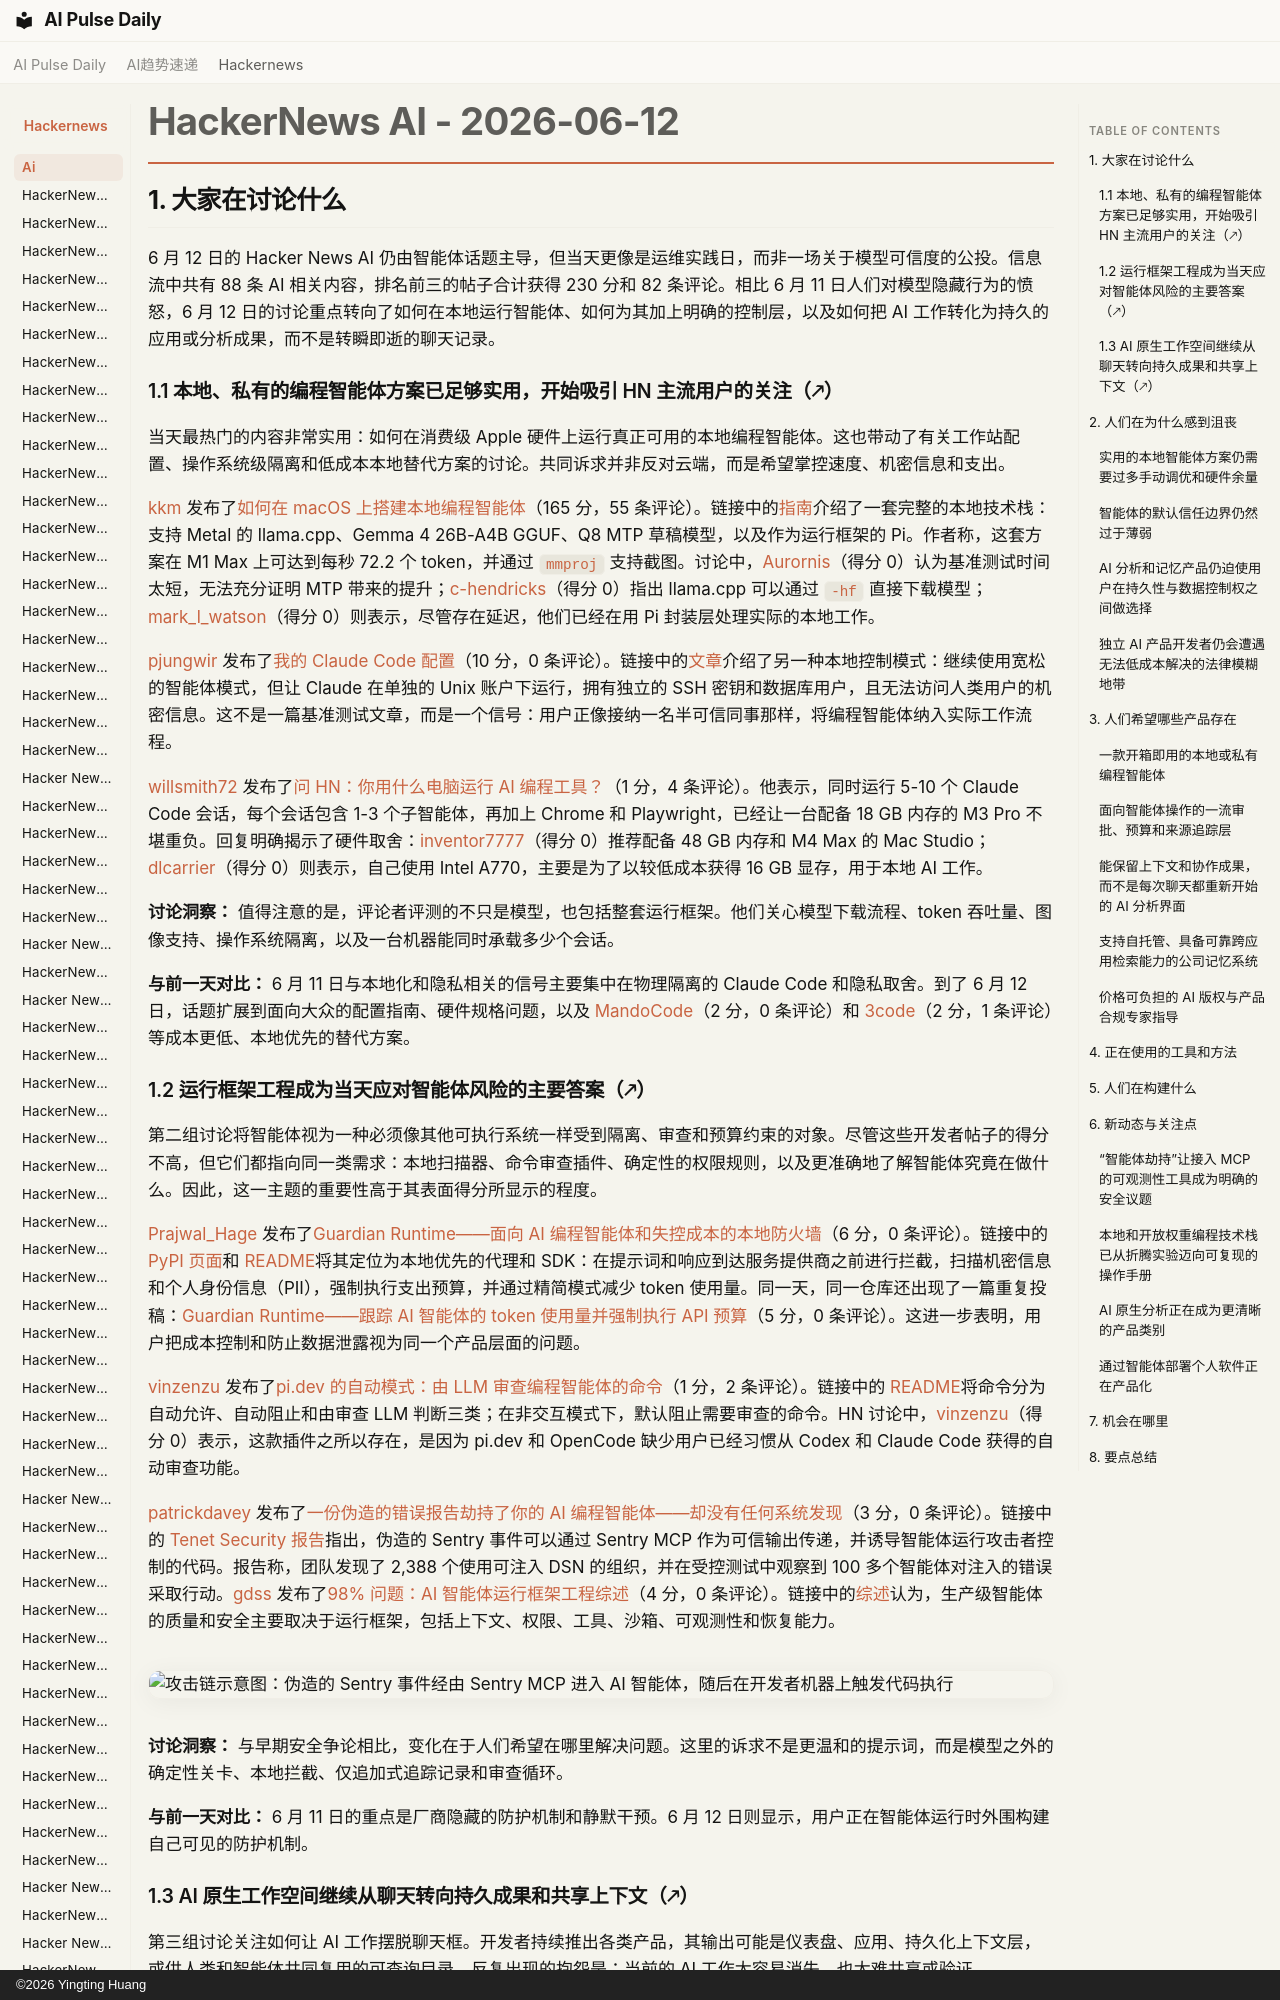

repository: vibewatch/vibewatch.github.io · page: hackernews/ai/2026-06-12.zh/index.html · generator: mkdocs · copyright: ©2026 Yingting Huang

# HackerNews AI - 2026-06-12

## 1. 大家在讨论什么

6 月 12 日的 Hacker News AI 仍由智能体话题主导，但当天更像是运维实践日，而非一场关于模型可信度的公投。信息流中共有 88 条 AI 相关内容，排名前三的帖子合计获得 230 分和 82 条评论。相比 6 月 11 日人们对模型隐藏行为的愤怒，6 月 12 日的讨论重点转向了如何在本地运行智能体、如何为其加上明确的控制层，以及如何把 AI 工作转化为持久的应用或分析成果，而不是转瞬即逝的聊天记录。

### 1.1 本地、私有的编程智能体方案已足够实用，开始吸引 HN 主流用户的关注（🡕）

当天最热门的内容非常实用：如何在消费级 Apple 硬件上运行真正可用的本地编程智能体。这也带动了有关工作站配置、操作系统级隔离和低成本本地替代方案的讨论。共同诉求并非反对云端，而是希望掌控速度、机密信息和支出。

[kkm](https://news.ycombinator.com/user?id=kkm) 发布了[如何在 macOS 上搭建本地编程智能体](https://news.ycombinator.com/item?id=48507020)（165 分，55 条评论）。链接中的[指南](https://ikyle.me/blog/2026/how-to-setup-a-local-coding-agent-on-macos)介绍了一套完整的本地技术栈：支持 Metal 的 llama.cpp、Gemma 4 26B-A4B GGUF、Q8 MTP 草稿模型，以及作为运行框架的 Pi。作者称，这套方案在 M1 Max 上可达到每秒 72.2 个 token，并通过 `mmproj` 支持截图。讨论中，[Aurornis](https://news.ycombinator.com/user?id=Aurornis)（得分 0）认为基准测试时间太短，无法充分证明 MTP 带来的提升；[c-hendricks](https://news.ycombinator.com/user?id=c-hendricks)（得分 0）指出 llama.cpp 可以通过 `-hf` 直接下载模型；[mark_l_watson](https://news.ycombinator.com/user?id=mark_l_watson)（得分 0）则表示，尽管存在延迟，他们已经在用 Pi 封装层处理实际的本地工作。

[pjungwir](https://news.ycombinator.com/user?id=pjungwir) 发布了[我的 Claude Code 配置](https://news.ycombinator.com/item?id=48505773)（10 分，0 条评论）。链接中的[文章](https://illuminatedcomputing.com/posts/2026/06/my-claude-code-setup/)介绍了另一种本地控制模式：继续使用宽松的智能体模式，但让 Claude 在单独的 Unix 账户下运行，拥有独立的 SSH 密钥和数据库用户，且无法访问人类用户的机密信息。这不是一篇基准测试文章，而是一个信号：用户正像接纳一名半可信同事那样，将编程智能体纳入实际工作流程。

[willsmith72](https://news.ycombinator.com/user?id=willsmith72) 发布了[问 HN：你用什么电脑运行 AI 编程工具？](https://news.ycombinator.com/item?id=48498766)（1 分，4 条评论）。他表示，同时运行 5-10 个 Claude Code 会话，每个会话包含 1-3 个子智能体，再加上 Chrome 和 Playwright，已经让一台配备 18 GB 内存的 M3 Pro 不堪重负。回复明确揭示了硬件取舍：[inventor7777](https://news.ycombinator.com/user?id=inventor7777)（得分 0）推荐配备 48 GB 内存和 M4 Max 的 Mac Studio；[dlcarrier](https://news.ycombinator.com/user?id=dlcarrier)（得分 0）则表示，自己使用 Intel A770，主要是为了以较低成本获得 16 GB 显存，用于本地 AI 工作。

**讨论洞察：** 值得注意的是，评论者评测的不只是模型，也包括整套运行框架。他们关心模型下载流程、token 吞吐量、图像支持、操作系统隔离，以及一台机器能同时承载多少个会话。

**与前一天对比：** 6 月 11 日与本地化和隐私相关的信号主要集中在物理隔离的 Claude Code 和隐私取舍。到了 6 月 12 日，话题扩展到面向大众的配置指南、硬件规格问题，以及 [MandoCode](https://news.ycombinator.com/item?id=48499532)（2 分，0 条评论）和 [3code](https://news.ycombinator.com/item?id=48502207)（2 分，1 条评论）等成本更低、本地优先的替代方案。
